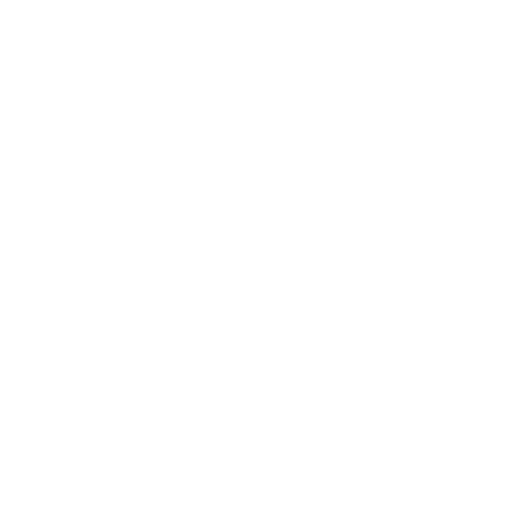
t = 0.00 s
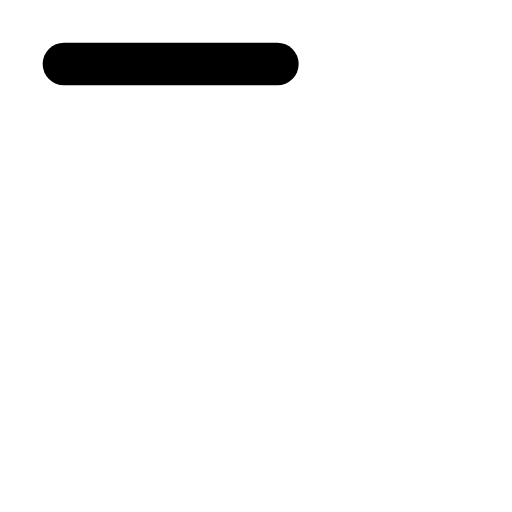
t = 0.15 s
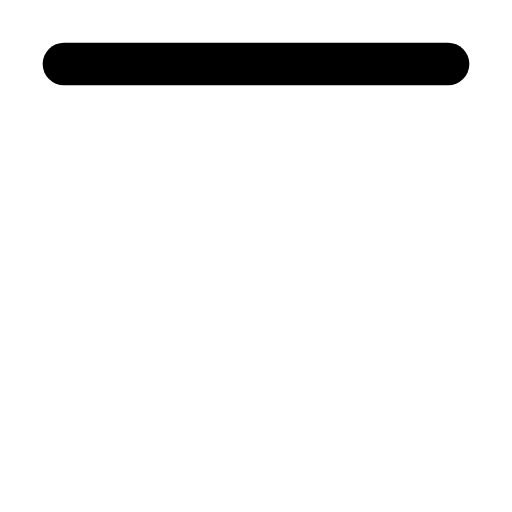
t = 0.30 s
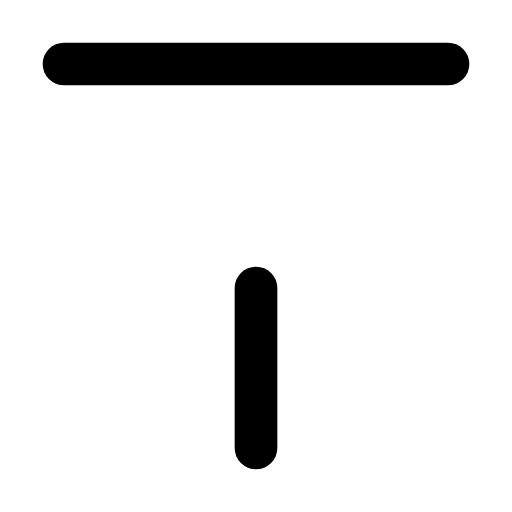
t = 0.50 s
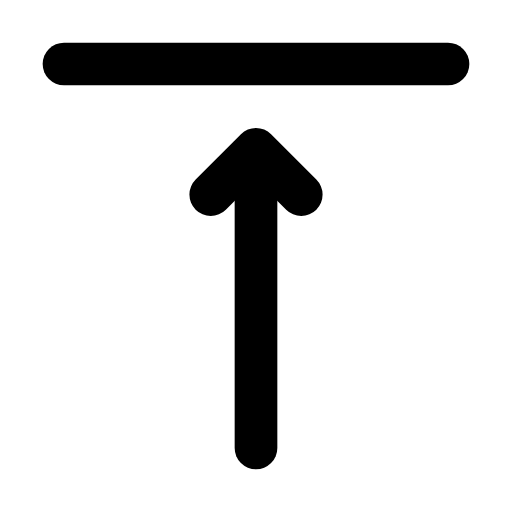
t = 0.65 s
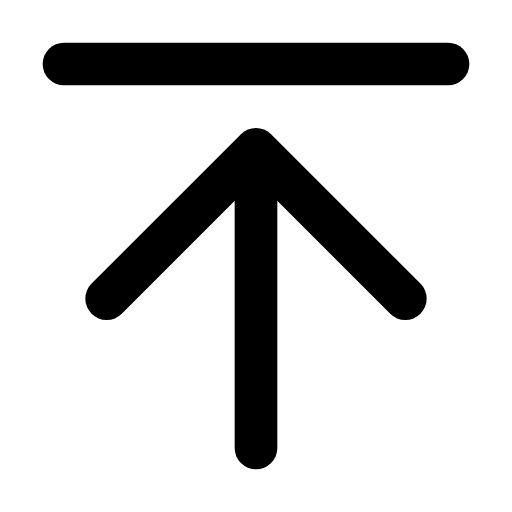
t = 0.80 s

The animated SVG that drew these frames (rendered in a browser with its animation timeline set to each time). Animation: 3 SMIL elements (animate=3); one cycle of 0.80 s.

<svg xmlns="http://www.w3.org/2000/svg" width="24" height="24" viewBox="0 0 24 24">
    <g transform="rotate(-90 12 12) translate(24 0) scale(-1 1)">
        <g fill="none" stroke="currentColor" stroke-width="2" stroke-linecap="round" stroke-linejoin="round">
            <path d="M3 3V21" stroke-dasharray="20" stroke-dashoffset="20">
                <animate attributeName="stroke-dashoffset" values="20;0" dur="0.3s" fill="freeze"/>
            </path>
            <path d="M21 12H7.5" stroke-dasharray="15" stroke-dashoffset="15">
                <animate attributeName="stroke-dashoffset" values="15;0" begin="0.4s" dur="0.2s" fill="freeze"/>
            </path>
            <path d="M7 12L14 19M7 12L14 5" stroke-dasharray="12" stroke-dashoffset="12">
                <animate attributeName="stroke-dashoffset" values="12;0" begin="0.6s" dur="0.2s" fill="freeze"/>
            </path>
        </g>
    </g>
</svg>
